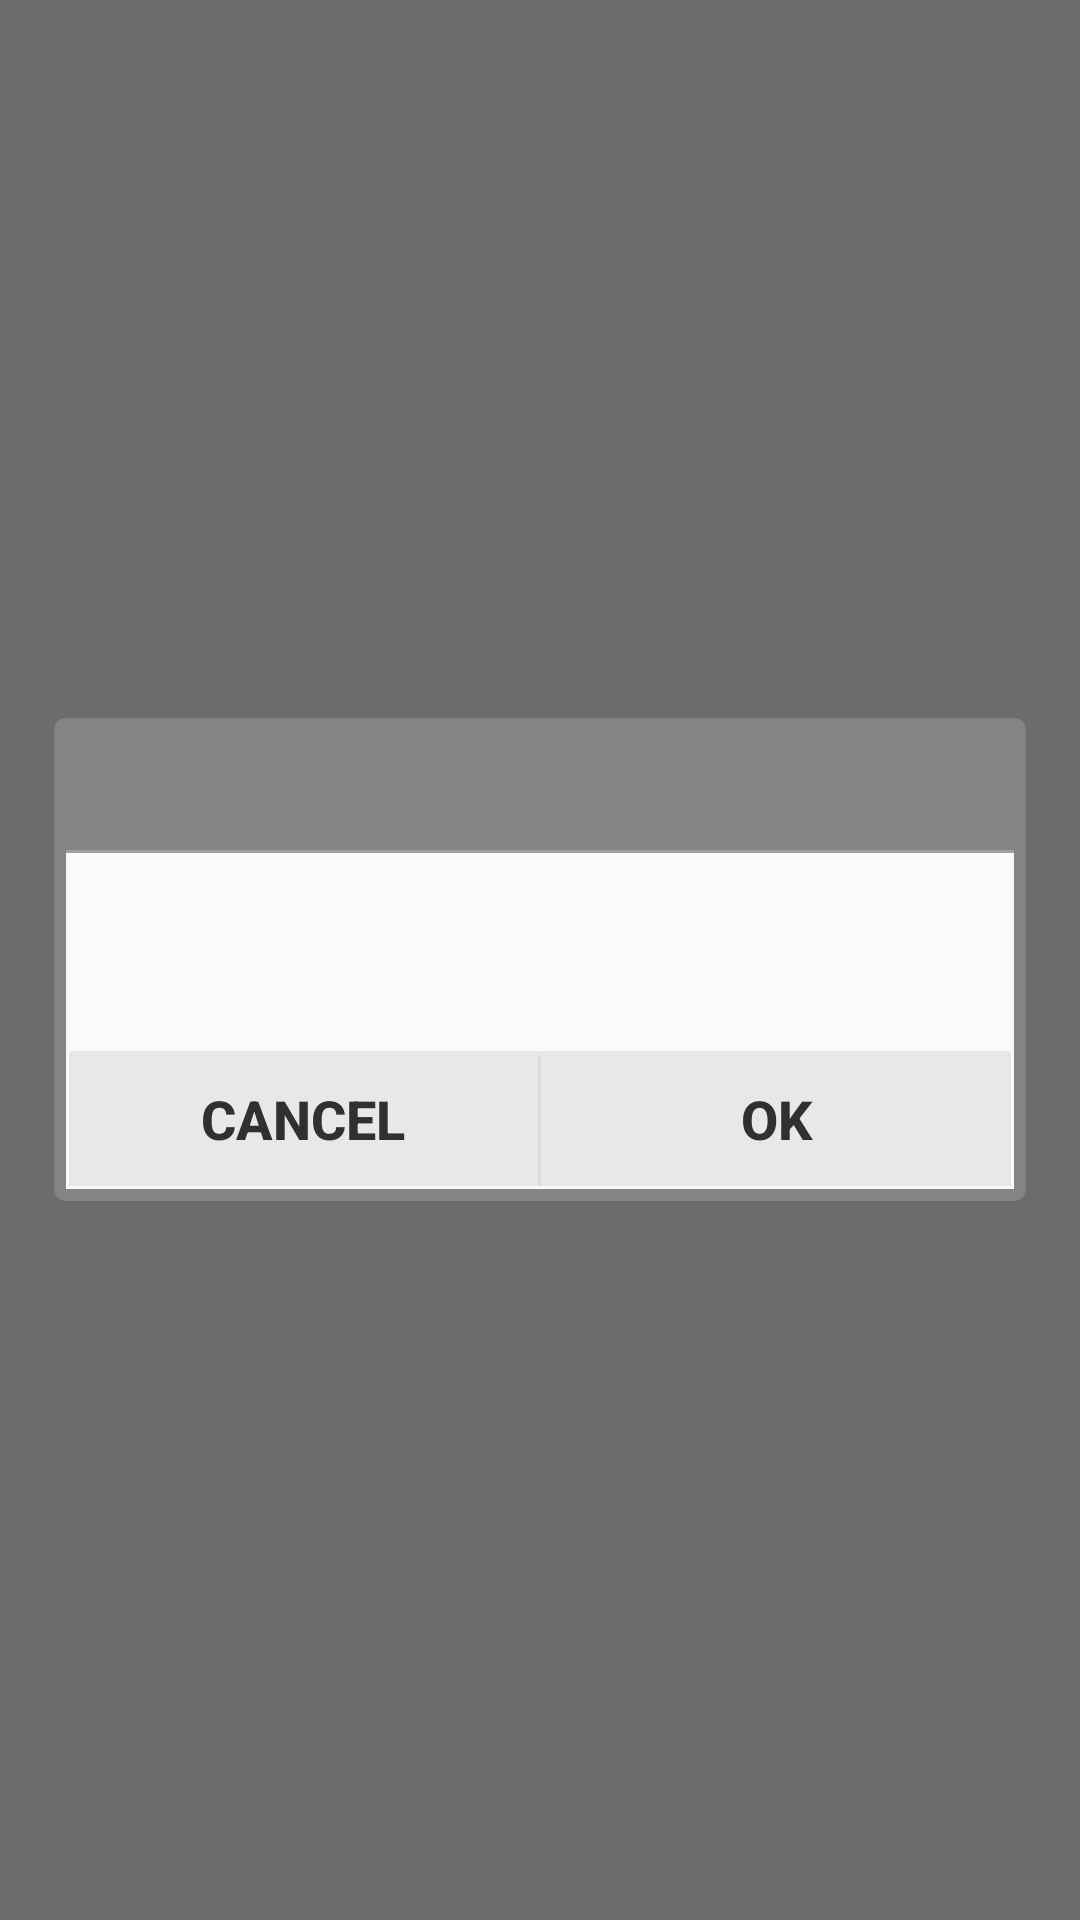

Produce the Android XML layout that renders to this screen, including the resource entries it uses.
<!-- AndroidManifest.xml: application theme AppTheme -->
<!-- res/layout/warn_dialog.xml -->
<LinearLayout xmlns:android="http://schemas.android.com/apk/res/android"
              android:id="@+id/catchAll"
              android:layout_width="match_parent"
              android:layout_height="match_parent"
              android:background="@color/dialog_bg_color"
              android:gravity="center"
              android:orientation="horizontal"
              android:weightSum="100">

    <LinearLayout
        android:layout_width="0dp"
        android:layout_height="wrap_content"
        android:layout_weight="90"
        android:background="@drawable/dialog_bgd"
        android:gravity="center_horizontal"
        android:orientation="vertical"
        android:padding="3dp">

        <LinearLayout
            android:id="@+id/topBar"
            android:layout_width="match_parent"
            android:layout_height="@dimen/dialog_title_height"
            android:gravity="center_vertical"
            android:orientation="horizontal">

            <TextView
                android:id="@+id/title"
                android:layout_width="0dp"
                android:layout_height="wrap_content"
                android:layout_weight="1"
                android:ellipsize="end"
                android:padding="6dp"
                android:singleLine="true"
                android:textColor="@color/base_text_color"
                android:textSize="@dimen/settings_option_text_size"
                android:textStyle="bold"/>

            <ImageView
                android:id="@+id/closeDialog"
                android:layout_width="30dp"
                android:layout_height="30dp"
                android:layout_gravity="center_vertical"
                android:layout_marginBottom="2dp"
                android:layout_marginLeft="5dp"
                android:layout_marginRight="5dp"
                android:layout_marginTop="2dp"
                android:scaleType="fitCenter"
                android:src="@drawable/ic_action_cancel"
                android:visibility="gone"/>
        </LinearLayout>

        <LinearLayout
            android:layout_width="match_parent"
            android:layout_height="wrap_content"
            android:orientation="vertical"
            android:padding="1dp">

            <LinearLayout
                android:layout_width="match_parent"
                android:layout_height="0dp"
                android:layout_weight="1"
                android:background="@color/dialog_title_bar_drop_shadow"
                android:orientation="vertical">

                <LinearLayout
                    android:layout_width="match_parent"
                    android:layout_height="wrap_content"
                    android:layout_marginTop="1dp"
                    android:background="@drawable/row_shape_normal"
                    android:orientation="vertical">

                    <LinearLayout
                        android:layout_width="wrap_content"
                        android:layout_height="wrap_content"
                        android:layout_marginTop="5dp"
                        android:paddingLeft="5dp"
                        android:paddingRight="5dp">

                        <RelativeLayout
                            android:layout_width="wrap_content"
                            android:layout_height="wrap_content"
                            android:gravity="center_horizontal"
                            android:padding="1dp">

                            <TextView
                                android:id="@+id/msg"
                                android:layout_width="match_parent"
                                android:layout_height="wrap_content"
                                android:gravity="top"
                                android:padding="10dp"
                                android:textColor="@color/base_text_color"/>
                        </RelativeLayout>
                    </LinearLayout>

                    <LinearLayout
                        android:id="@+id/confirmView"
                        android:layout_width="match_parent"
                        android:layout_height="wrap_content"
                        android:orientation="horizontal"
                        android:paddingTop="5dp"
                        android:visibility="gone">

                        <CheckBox
                            android:id="@+id/checkboxConfirm"
                            android:layout_width="wrap_content"
                            android:layout_height="wrap_content"
                            android:layout_marginLeft="10dp"
                            android:layout_marginRight="20dp"
                            android:button="@drawable/btn_check_holo_light"
                            android:clickable="false"
                            android:focusable="false"
                            android:textColor="@color/base_text_color"
                            android:textSize="15sp"/>
                    </LinearLayout>

                    <LinearLayout
                        android:id="@+id/buttons"
                        android:layout_width="match_parent"
                        android:layout_height="@dimen/dialog_btn_height"
                        android:layout_marginBottom="1dp"
                        android:layout_marginLeft="1dp"
                        android:layout_marginRight="1dp"
                        android:layout_marginTop="20dp"
                        android:orientation="horizontal">

                        <Button
                            android:id="@+id/cancelDialog"
                            style="@style/dialogButton"
                            android:layout_width="0dp"
                            android:layout_height="match_parent"
                            android:layout_marginRight="1dp"
                            android:layout_weight="1"
                            android:text="@android:string/cancel"/>

                        <Button
                            android:id="@+id/confirmDialog"
                            style="@style/dialogButton"
                            android:layout_width="0dp"
                            android:layout_height="match_parent"
                            android:layout_weight="1"
                            android:text="@android:string/ok"/>
                    </LinearLayout>
                </LinearLayout>
            </LinearLayout>
        </LinearLayout>
    </LinearLayout>

</LinearLayout>
<!-- resources referenced by this layout -->
<resources>
  <color name="base_text_color">#303030</color>
  <color name="dialog_bg_color">#90000000</color>
  <color name="dialog_title_bar_drop_shadow">#a0a0a0</color>
  <dimen name="dialog_btn_height">45dp</dimen>
  <dimen name="dialog_title_height">40dp</dimen>
  <dimen name="settings_option_text_size">15sp</dimen>
  <!-- drawable dialog_bgd (drawable) -->
  <shape xmlns:android="http://schemas.android.com/apk/res/android"
      android:shape="rectangle" >
  
      <solid android:color="#f0848688" />
  
      <padding
          android:bottom="2dp"
          android:left="2dp"
          android:right="2dp"
          android:top="2dp" />
  
      <corners android:radius="4dp" />
  
  </shape>
  <!-- drawable row_shape_normal (drawable) -->
  <shape xmlns:android="http://schemas.android.com/apk/res/android"
      android:shape="rectangle" >
  
      <solid android:color="@color/row_released_color" />
  
      <corners android:radius="0dp" />
  
  </shape>
  <style name="dialogButton">
          <item name="android:paddingBottom">10dp</item>
          <item name="android:paddingTop">10dp</item>
          <item name="android:textSize">18dp</item>
          <item name="android:background">@drawable/dialog_btn_selector</item>
          <item name="android:textColor">@color/base_text_color</item>
          <item name="android:textStyle">bold</item>
      </style>
  <style name="AppTheme" parent="Theme.AppCompat.Light.DarkActionBar">
          
      </style>
  <color name="row_released_color">#fafafa</color>
  <!-- drawable dialog_btn_selector (drawable) -->
  <?xml version="1.0" encoding="utf-8"?>
  <selector xmlns:android="http://schemas.android.com/apk/res/android">
  
      <item android:drawable="@drawable/dialog_btn_shape_pressed" android:state_pressed="true"/>
      <item android:drawable="@drawable/dialog_btn_shape_pressed" android:state_selected="true"/>
      <item android:drawable="@drawable/dialog_btn_shape_released"/>
  
  </selector>
  <!-- drawable dialog_btn_shape_pressed (drawable) -->
  <shape xmlns:android="http://schemas.android.com/apk/res/android"
      android:shape="rectangle">
  
      <solid android:color="@color/pressed_dialog_btn_background" />
  
      <padding
          android:bottom="2dp"
          android:left="2dp"
          android:right="2dp"
          android:top="2dp" />
      <corners android:radius="1dp" />
  </shape>
  <!-- drawable dialog_btn_shape_released (drawable) -->
  <shape xmlns:android="http://schemas.android.com/apk/res/android"
      android:shape="rectangle">
  
      <solid android:color="@color/released_dialog_btn_background" />
  
      <padding
          android:bottom="2dp"
          android:left="2dp"
          android:right="2dp"
          android:top="2dp" />
  
      <corners android:radius="1dp" />
  </shape>
  <color name="pressed_dialog_btn_background">#e0e0e0</color>
  <color name="released_dialog_btn_background">#e8e8e8</color>
</resources>
